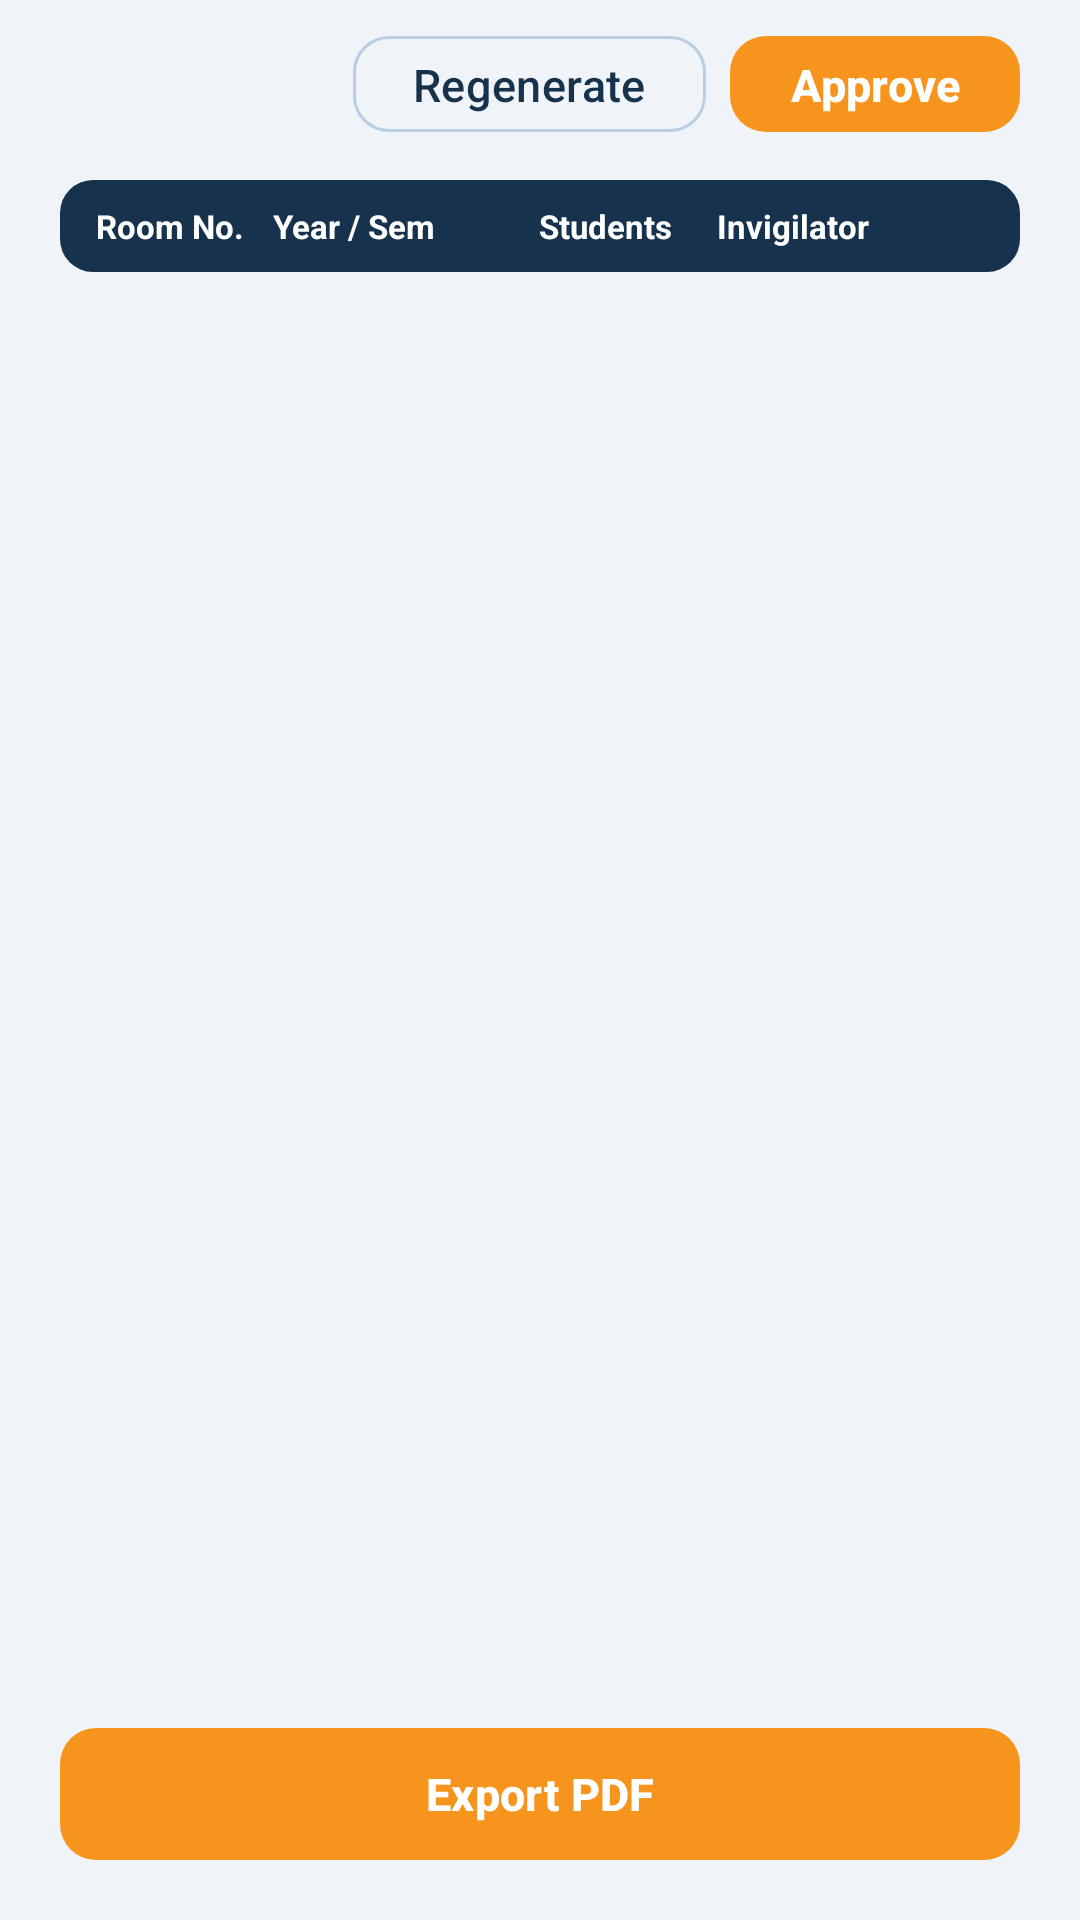

Write the Android layout XML for this screen, with the resource values it uses.
<!-- AndroidManifest.xml: application theme Theme.ExamHallAllocation -->
<!-- res/layout/fragment_preview.xml -->
<?xml version="1.0" encoding="utf-8"?>
<androidx.constraintlayout.widget.ConstraintLayout xmlns:android="http://schemas.android.com/apk/res/android"
    xmlns:app="http://schemas.android.com/apk/res-auto"
    android:layout_width="match_parent"
    android:layout_height="match_parent"
    android:background="@color/screen_bg">

    <LinearLayout
        android:id="@+id/actions"
        android:layout_width="match_parent"
        android:layout_height="wrap_content"
        android:gravity="end"
        android:orientation="horizontal"
        android:paddingHorizontal="@dimen/screen_padding_h"
        android:paddingVertical="@dimen/space_8"
        app:layout_constraintTop_toTopOf="parent">

        <com.google.android.material.button.MaterialButton
            android:id="@+id/btnRegenerate"
            style="@style/Widget.ExamHallAllocation.Button.Outlined"
            android:layout_width="wrap_content"
            android:layout_height="@dimen/button_height_small"
            android:minHeight="@dimen/button_height_small"
            android:drawablePadding="@dimen/space_4"
            android:paddingHorizontal="@dimen/space_12"
            android:text="@string/action_regenerate"
            app:icon="@drawable/ic_refresh"
            app:iconTint="@color/navy_primary" />

        <com.google.android.material.button.MaterialButton
            android:id="@+id/btnApprove"
            style="@style/Widget.ExamHallAllocation.Button.Primary"
            android:layout_width="wrap_content"
            android:layout_height="@dimen/button_height_small"
            android:minHeight="@dimen/button_height_small"
            android:layout_marginStart="@dimen/space_8"
            android:drawablePadding="@dimen/space_4"
            android:paddingHorizontal="@dimen/space_12"
            android:text="@string/action_approve"
            app:icon="@drawable/ic_check"
            app:iconTint="@color/white" />
    </LinearLayout>

    
    <LinearLayout
        android:id="@+id/tableHeader"
        android:layout_width="match_parent"
        android:layout_height="wrap_content"
        android:layout_marginHorizontal="@dimen/screen_padding_h"
        android:layout_marginTop="@dimen/space_4"
        android:background="@drawable/bg_chip_navy"
        android:orientation="horizontal"
        android:paddingHorizontal="@dimen/space_12"
        app:layout_constraintTop_toBottomOf="@id/actions">

        <TextView
            android:layout_width="0dp"
            android:layout_height="wrap_content"
            android:layout_weight="2"
            android:paddingVertical="@dimen/space_8"
            android:text="@string/preview_col_room"
            android:textColor="@color/white"
            android:textSize="@dimen/text_badge"
            android:textStyle="bold" />

        <TextView
            android:layout_width="0dp"
            android:layout_height="wrap_content"
            android:layout_weight="3"
            android:paddingVertical="@dimen/space_8"
            android:text="@string/preview_col_year"
            android:textColor="@color/white"
            android:textSize="@dimen/text_badge"
            android:textStyle="bold" />

        <TextView
            android:layout_width="0dp"
            android:layout_height="wrap_content"
            android:layout_weight="2"
            android:paddingVertical="@dimen/space_8"
            android:text="@string/preview_col_count"
            android:textColor="@color/white"
            android:textSize="@dimen/text_badge"
            android:textStyle="bold" />

        <TextView
            android:layout_width="0dp"
            android:layout_height="wrap_content"
            android:layout_weight="3"
            android:paddingVertical="@dimen/space_8"
            android:text="@string/preview_col_invigilator"
            android:textColor="@color/white"
            android:textSize="@dimen/text_badge"
            android:textStyle="bold" />
    </LinearLayout>

    <androidx.recyclerview.widget.RecyclerView
        android:id="@+id/recyclerPreview"
        android:layout_width="match_parent"
        android:layout_height="0dp"
        android:layout_marginHorizontal="@dimen/screen_padding_h"
        android:layout_marginTop="@dimen/space_4"
        android:clipToPadding="false"
        android:paddingBottom="@dimen/space_80"
        app:layout_constraintTop_toBottomOf="@id/tableHeader"
        app:layout_constraintBottom_toTopOf="@id/btnExport" />

    <include
        android:id="@+id/emptyState"
        layout="@layout/view_empty_state"
        android:layout_width="match_parent"
        android:layout_height="wrap_content"
        app:layout_constraintTop_toBottomOf="@id/tableHeader"
        android:visibility="gone" />

    <com.google.android.material.button.MaterialButton
        android:id="@+id/btnExport"
        style="@style/Widget.ExamHallAllocation.Button.Primary"
        android:layout_width="match_parent"
        android:layout_height="@dimen/button_height"
        android:layout_marginHorizontal="@dimen/screen_padding_h"
        android:layout_marginBottom="@dimen/space_16"
        android:text="@string/action_export_pdf"
        app:layout_constraintBottom_toBottomOf="parent" />
</androidx.constraintlayout.widget.ConstraintLayout>
<!-- res/layout/view_empty_state.xml (included above) -->
<?xml version="1.0" encoding="utf-8"?>
<LinearLayout xmlns:android="http://schemas.android.com/apk/res/android"
    android:layout_width="match_parent"
    android:layout_height="wrap_content"
    android:orientation="vertical"
    android:gravity="center"
    android:padding="@dimen/space_32">

    <ImageView
        android:id="@+id/ivEmptyIcon"
        android:layout_width="56dp"
        android:layout_height="56dp"
        android:src="@drawable/ic_calendar"
        app:tint="@color/text_disabled"
        xmlns:app="http://schemas.android.com/apk/res-auto"
        android:contentDescription="@null" />

    <TextView
        android:id="@+id/tvEmptyTitle"
        android:layout_width="wrap_content"
        android:layout_height="wrap_content"
        android:layout_marginTop="@dimen/space_16"
        android:textSize="@dimen/text_section"
        android:textStyle="bold"
        android:textColor="@color/text_secondary"
        android:gravity="center"
        android:text="@string/students_empty" />

    <TextView
        android:id="@+id/tvEmptyHint"
        android:layout_width="wrap_content"
        android:layout_height="wrap_content"
        android:layout_marginTop="@dimen/space_8"
        android:textSize="@dimen/text_small"
        android:textColor="@color/text_disabled"
        android:gravity="center"
        android:text="@string/students_empty_hint" />
</LinearLayout>
<!-- resources referenced by this layout -->
<resources>
  <color name="navy_primary">#17324D</color>
  <color name="screen_bg">#F0F4F8</color>
  <color name="text_disabled">#9AA5B1</color>
  <color name="text_secondary">#667085</color>
  <color name="white">#FFFFFFFF</color>
  <dimen name="button_height">52dp</dimen>
  <dimen name="button_height_small">40dp</dimen>
  <dimen name="screen_padding_h">20dp</dimen>
  <dimen name="space_12">12dp</dimen>
  <dimen name="space_16">16dp</dimen>
  <dimen name="space_32">32dp</dimen>
  <dimen name="space_4">4dp</dimen>
  <dimen name="space_8">8dp</dimen>
  <dimen name="space_80">80dp</dimen>
  <dimen name="text_badge">11sp</dimen>
  <dimen name="text_section">16sp</dimen>
  <dimen name="text_small">12sp</dimen>
  <!-- drawable bg_chip_navy (drawable) -->
  <?xml version="1.0" encoding="utf-8"?>
  <shape xmlns:android="http://schemas.android.com/apk/res/android" android:shape="rectangle">
      <corners android:radius="@dimen/badge_radius" />
      <solid android:color="@color/navy_primary" />
  </shape>
  <!-- drawable ic_calendar (drawable) -->
  <vector xmlns:android="http://schemas.android.com/apk/res/android"
      android:width="24dp" android:height="24dp"
      android:viewportWidth="24" android:viewportHeight="24"
      android:tint="?attr/colorControlNormal">
      <path android:fillColor="@android:color/white"
          android:pathData="M20,3h-1V1h-2v2H7V1H5v2H4c-1.1,0 -2,0.9 -2,2v16c0,1.1 0.9,2 2,2h16c1.1,0 2,-0.9 2,-2V5c0,-1.1 -0.9,-2 -2,-2zM20,21H4V8h16v13z" />
  </vector>
  <string name="action_approve">Approve</string>
  <string name="action_export_pdf">Export PDF</string>
  <string name="action_regenerate">Regenerate</string>
  <string name="preview_col_count">Students</string>
  <string name="preview_col_invigilator">Invigilator</string>
  <string name="preview_col_room">Room No.</string>
  <string name="preview_col_year">Year / Sem</string>
  <string name="students_empty">No students added yet</string>
  <string name="students_empty_hint">Add students or import a CSV file to get started</string>
  <style name="Widget.ExamHallAllocation.Button.Outlined" parent="Widget.Material3.Button.OutlinedButton">
          <item name="android:textSize">@dimen/button_text_size</item>
          <item name="android:minHeight">@dimen/button_height</item>
          <item name="android:paddingStart">@dimen/space_20</item>
          <item name="android:paddingEnd">@dimen/space_20</item>
          <item name="strokeColor">@color/chip_stroke_blue</item>
          <item name="strokeWidth">1dp</item>
          <item name="android:textColor">@color/navy_primary</item>
          <item name="cornerRadius">@dimen/button_radius</item>
      </style>
  <style name="Theme.ExamHallAllocation" parent="Base.Theme.ExamHallAllocation" />
  <dimen name="badge_radius">11dp</dimen>
  <dimen name="button_text_size">15sp</dimen>
  <dimen name="space_20">20dp</dimen>
  <color name="chip_stroke_blue">#B7CEE4</color>
  <dimen name="button_radius">12dp</dimen>
  <color name="grt_orange">#F7941D</color>
  <color name="grt_orange_light">#FDEBD6</color>
  <color name="blue_tint_bg">#EBF2FE</color>
  <color name="blue_secondary">#2E5D7B</color>
  <color name="status_green_bg">#E6F4EA</color>
  <color name="status_green_text">#2E7D5B</color>
  <color name="grt_orange_dark">#D97B06</color>
  <color name="status_red_text">#C0393D</color>
  <color name="status_red_bg">#FDF2F2</color>
  <color name="card_surface">#FFFFFF</color>
  <color name="text_primary">#1F2933</color>
  <color name="field_bg">#F6F8FA</color>
  <color name="stroke_light">#DDE4EB</color>
  <color name="navy_deep">#0F2438</color>
  <style name="Theme.ExamHallAllocation.Dialog" parent="ThemeOverlay.Material3.MaterialAlertDialog">
          <item name="shapeAppearanceOverlay">@style/ShapeDialog.ExamHallAllocation</item>
      </style>
  <style name="ShapeDialog.ExamHallAllocation" parent="">
          <item name="cornerFamily">rounded</item>
          <item name="cornerSize">@dimen/dialog_radius</item>
      </style>
  <dimen name="dialog_radius">18dp</dimen>
</resources>
